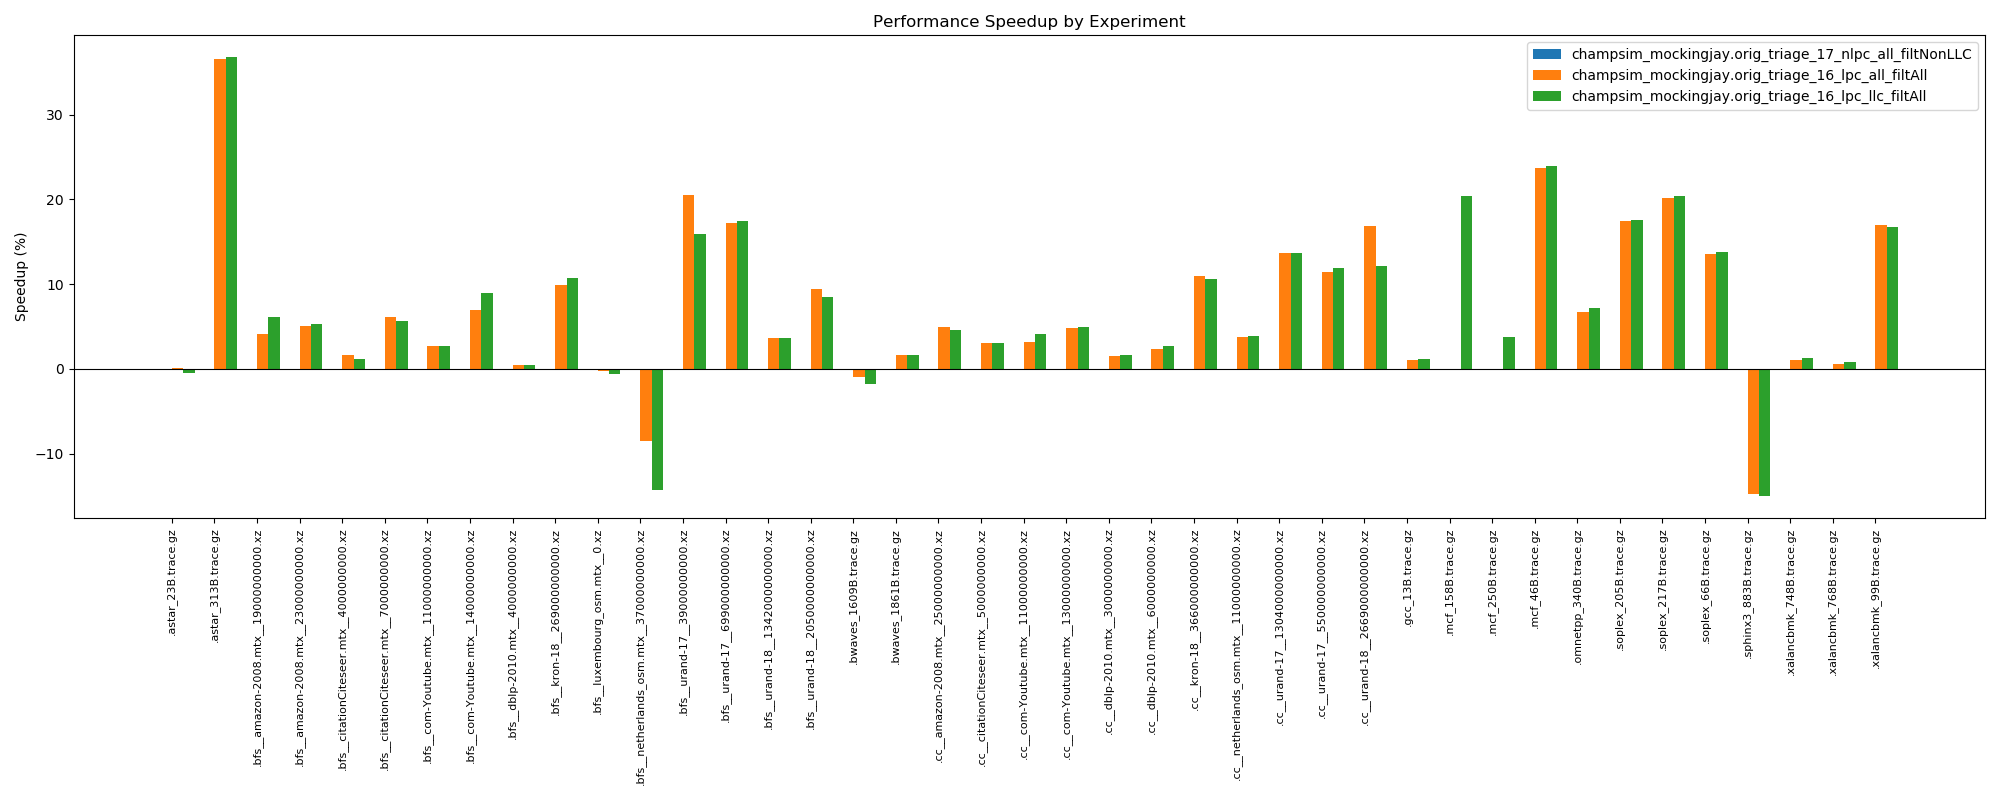

The file beside this chart, header and first rows:
Benchmark, Baseline_IPC, champsim_mockingjay.orig_triage_17_nlpc_…, champsim_mockingjay.orig_triage_17_nlpc_…, champsim_mockingjay.orig_triage_16_lpc_a…, champsim_mockingjay.orig_triage_16_lpc_a…, champsim_mockingjay.orig_triage_16_lpc_l…, champsim_mockingjay.orig_triage_16_lpc_l…
.astar_23B.trace.gz, 0.6238, 0.6238, 0.00%, 0.6244, 0.10%, 0.6206, -0.51%
.astar_313B.trace.gz, 0.3679, 0.3679, 0.00%, 0.5024, 36.56%, 0.5032, 36.78%
.bfs__amazon-2008.mtx__19000000000.xz, 1.393, 1.393, 0.00%, 1.45, 4.09%, 1.479, 6.17%
.bfs__amazon-2008.mtx__23000000000.xz, 1.126, 1.126, 0.00%, 1.183, 5.06%, 1.186, 5.33%
.bfs__citationCiteseer.mtx__4000000000.x…, 1.319, 1.319, 0.00%, 1.341, 1.67%, 1.334, 1.14%
.bfs__citationCiteseer.mtx__7000000000.x…, 0.9165, 0.9165, 0.00%, 0.9724, 6.10%, 0.9686, 5.68%
.bfs__com-Youtube.mtx__11000000000.xz, 1.145, 1.145, 0.00%, 1.176, 2.71%, 1.176, 2.71%
.bfs__com-Youtube.mtx__14000000000.xz, 1.458, 1.458, 0.00%, 1.56, 7.00%, 1.588, 8.92%
.bfs__dblp-2010.mtx__4000000000.xz, 1.214, 1.214, 0.00%, 1.22, 0.49%, 1.22, 0.49%
.bfs__kron-18__269000000000.xz, 0.8366, 0.8366, 0.00%, 0.9197, 9.93%, 0.9265, 10.75%
.bfs__luxembourg_osm.mtx__0.xz, 1.36, 1.36, 0.00%, 1.356, -0.29%, 1.352, -0.59%
.bfs__netherlands_osm.mtx__37000000000.x…, 0.9857, 0.9857, 0.00%, 0.9016, -8.53%, 0.8446, -14.31%
.bfs__urand-17__39000000000.xz, 1.009, 1.009, 0.00%, 1.216, 20.52%, 1.17, 15.96%
.bfs__urand-17__699000000000.xz, 1.006, 1.006, 0.00%, 1.179, 17.20%, 1.182, 17.50%
.bfs__urand-18__1342000000000.xz, 1.244, 1.244, 0.00%, 1.289, 3.62%, 1.289, 3.62%
.bfs__urand-18__2050000000000.xz, 1.194, 1.194, 0.00%, 1.306, 9.38%, 1.295, 8.46%
.bwaves_1609B.trace.gz, 1.617, 1.617, 0.00%, 1.602, -0.93%, 1.588, -1.79%
.bwaves_1861B.trace.gz, 1.649, 1.649, 0.00%, 1.676, 1.64%, 1.675, 1.58%
.cc__amazon-2008.mtx__25000000000.xz, 0.8372, 0.8372, 0.00%, 0.879, 4.99%, 0.8758, 4.61%
.cc__citationCiteseer.mtx__5000000000.xz, 0.7158, 0.7158, 0.00%, 0.7375, 3.03%, 0.7377, 3.06%
.cc__com-Youtube.mtx__11000000000.xz, 1.089, 1.089, 0.00%, 1.123, 3.12%, 1.134, 4.13%
.cc__com-Youtube.mtx__13000000000.xz, 1.115, 1.115, 0.00%, 1.169, 4.84%, 1.17, 4.93%
.cc__dblp-2010.mtx__3000000000.xz, 1.091, 1.091, 0.00%, 1.107, 1.47%, 1.109, 1.65%
.cc__dblp-2010.mtx__6000000000.xz, 1.043, 1.043, 0.00%, 1.068, 2.40%, 1.071, 2.68%
.cc__kron-18__366000000000.xz, 0.628, 0.628, 0.00%, 0.697, 10.99%, 0.6945, 10.59%
.cc__netherlands_osm.mtx__11000000000.xz, 1.192, 1.192, 0.00%, 1.237, 3.78%, 1.238, 3.86%
.cc__urand-17__1304000000000.xz, 0.75, 0.75, 0.00%, 0.8524, 13.65%, 0.8523, 13.64%
.cc__urand-17__550000000000.xz, 0.7695, 0.7695, 0.00%, 0.8572, 11.40%, 0.8608, 11.86%
.cc__urand-18__2669000000000.xz, 0.6567, 0.6567, 0.00%, 0.7672, 16.83%, 0.7363, 12.12%
.gcc_13B.trace.gz, 0.7885, 0.7885, 0.00%, 0.797, 1.08%, 0.7975, 1.14%
.mcf_158B.trace.gz, 0.245, 0.245, 0.00%, N/A, N/A, 0.2951, 20.45%
.mcf_250B.trace.gz, 0.285, N/A, N/A, N/A, N/A, 0.2958, 3.79%
.mcf_46B.trace.gz, 0.3029, 0.3029, 0.00%, 0.3747, 23.70%, 0.3756, 24.00%
.omnetpp_340B.trace.gz, 0.6365, 0.6365, 0.00%, 0.6791, 6.69%, 0.6822, 7.18%
.soplex_205B.trace.gz, 0.7624, 0.7624, 0.00%, 0.8952, 17.42%, 0.8964, 17.58%
.soplex_217B.trace.gz, 0.7411, 0.7411, 0.00%, 0.8905, 20.16%, 0.892, 20.36%
.soplex_66B.trace.gz, 0.8528, 0.8528, 0.00%, 0.9685, 13.57%, 0.9708, 13.84%
.sphinx3_883B.trace.gz, 2.026, 2.026, 0.00%, 1.726, -14.81%, 1.722, -15.00%
.xalancbmk_748B.trace.gz, 1.351, 1.351, 0.00%, 1.365, 1.04%, 1.368, 1.26%
.xalancbmk_768B.trace.gz, 1.308, 1.308, 0.00%, 1.316, 0.61%, 1.318, 0.76%
.xalancbmk_99B.trace.gz, 0.5979, 0.5979, 0.00%, 0.6991, 16.93%, 0.698, 16.74%
